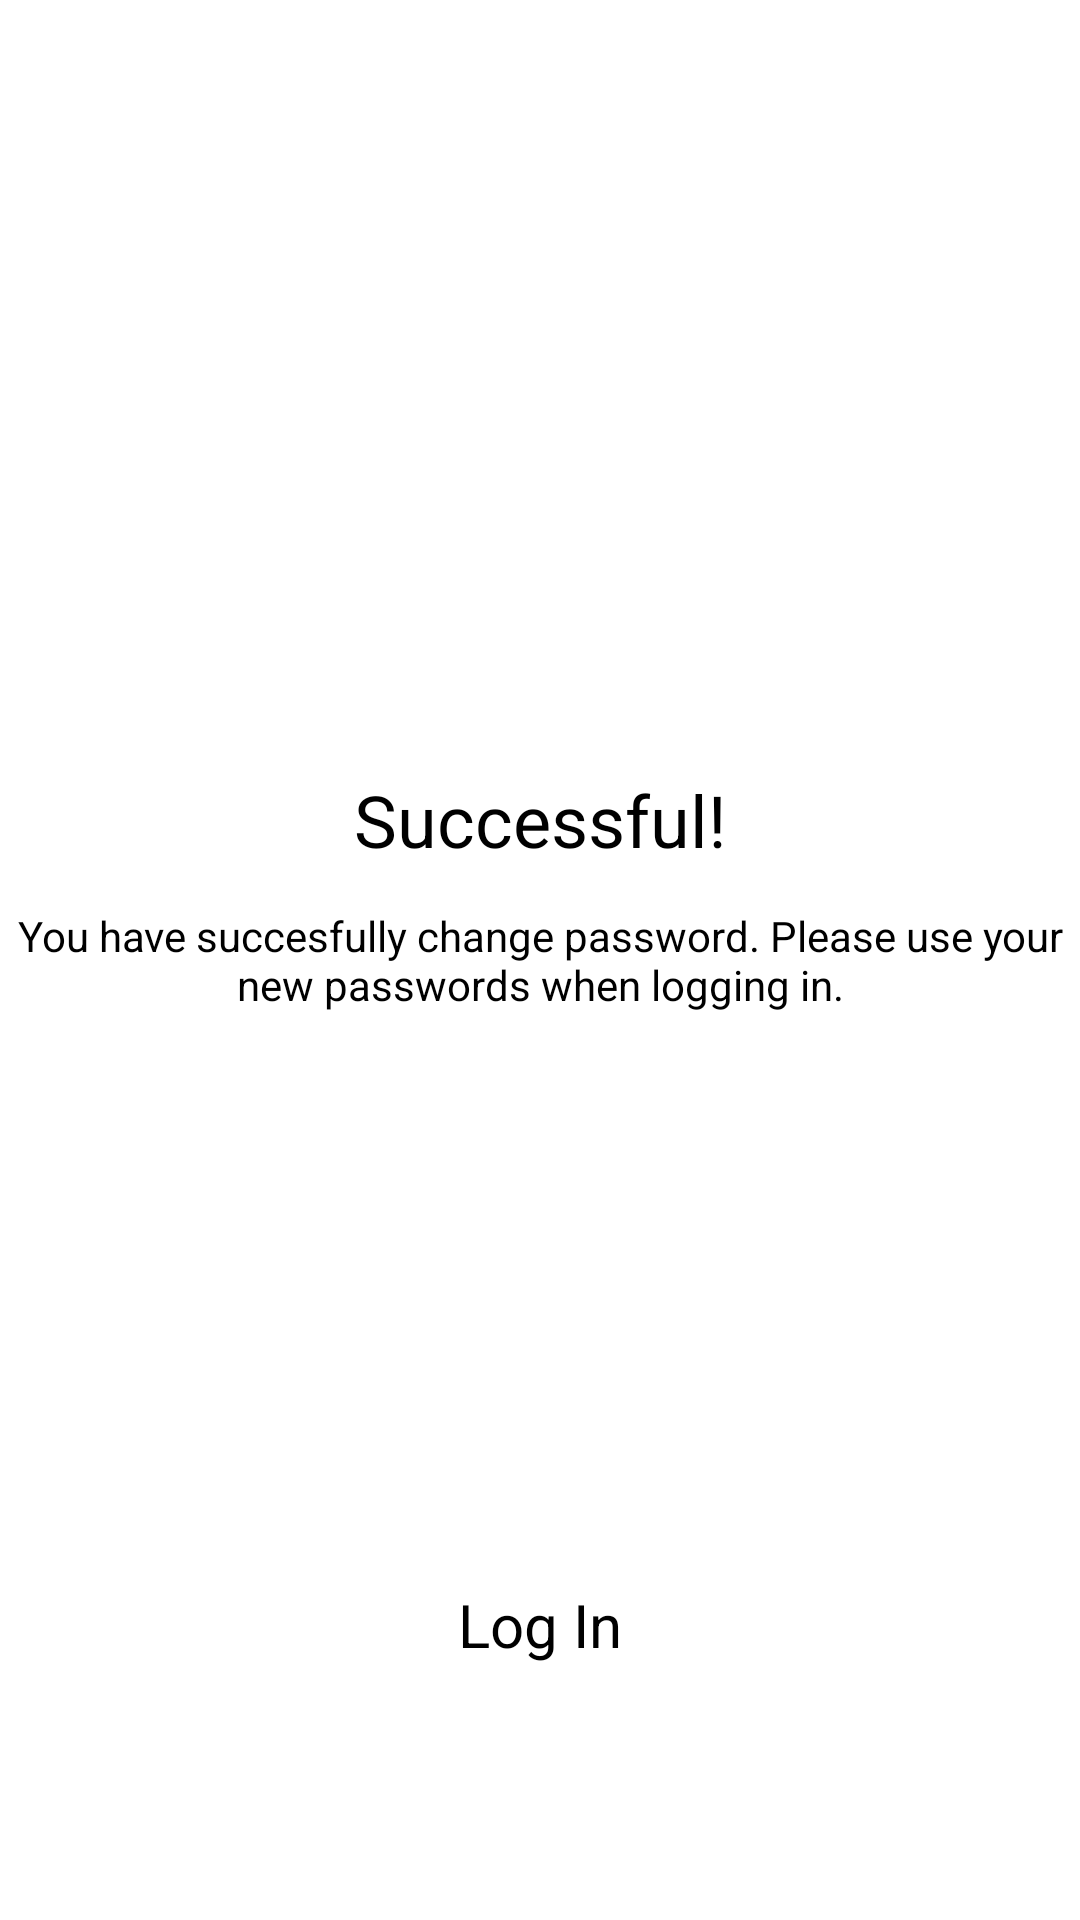

The Android layout XML behind this screen, and the referenced resources:
<!-- AndroidManifest.xml: application theme Theme.NoteAppEvatix -->
<!-- res/layout/fragment_successful.xml -->
<?xml version="1.0" encoding="utf-8"?>
<FrameLayout xmlns:android="http://schemas.android.com/apk/res/android"
    xmlns:tools="http://schemas.android.com/tools"
    android:layout_width="match_parent"
    android:layout_height="match_parent"
    tools:context=".ui.fragments.SuccessfulFragment">

    <RelativeLayout
        android:layout_width="match_parent"
        android:layout_height="match_parent">

        <TextView
            android:id="@+id/successfullTv"
            style="@style/TextAppearance.AppCompat.Headline"
            android:layout_width="match_parent"
            android:layout_height="wrap_content"
            android:layout_above="@+id/task_subtitle"
            android:layout_marginBottom="8dp"
            android:text="@string/succesful"
            android:textAlignment="center"
            android:textColor="@color/black"
            android:textStyle="normal" />

        <TextView
            android:id="@+id/task_subtitle"
            style="@style/TextAppearance.AppCompat.Small"
            android:layout_width="match_parent"
            android:layout_height="wrap_content"
            android:layout_centerInParent="true"
            android:layout_margin="5dp"
            android:text="@string/success_bottom_text"
            android:textAlignment="center"
            android:textColor="@color/black"
            android:textStyle="normal" />

        <TextView
            android:id="@+id/actionTv"
            android:layout_width="wrap_content"
            android:layout_height="wrap_content"
            android:layout_above="@+id/bottomContainer"
            android:layout_centerHorizontal="true"
            android:layout_gravity="center_horizontal"
            android:layout_marginBottom="15dp"
            android:gravity="center_horizontal"
            android:text="@string/login"
            android:textColor="@color/black"
            android:textSize="20sp" />


        <View
            android:id="@+id/bottomContainer"
            android:layout_width="match_parent"
            android:layout_height="70dp"
            android:layout_alignParentBottom="true" />


    </RelativeLayout>
</FrameLayout>
<!-- resources referenced by this layout -->
<resources>
  <color name="black">#FF000000</color>
  <string name="login">Log In</string>
  <string name="succesful">Successful!</string>
  <string name="success_bottom_text">You have succesfully change password. Please use your new passwords when logging in.</string>
  <style name="Theme.NoteAppEvatix" parent="Theme.MaterialComponents.DayNight.NoActionBar">
          
          <item name="colorPrimary">@color/purple_500</item>
          <item name="colorPrimaryVariant">@color/purple_700</item>
          <item name="colorOnPrimary">@color/white</item>
          
          <item name="colorSecondary">@color/teal_200</item>
          <item name="colorSecondaryVariant">@color/teal_700</item>
          <item name="colorOnSecondary">@color/black</item>
          
          <item name="android:statusBarColor" tools:targetApi="l">?attr/colorPrimaryVariant</item>
          
      </style>
  <color name="purple_500">#FF6200EE</color>
  <color name="purple_700">#FF3700B3</color>
  <color name="white">#FFFFFFFF</color>
  <color name="teal_200">#FF03DAC5</color>
  <color name="teal_700">#FF018786</color>
</resources>
